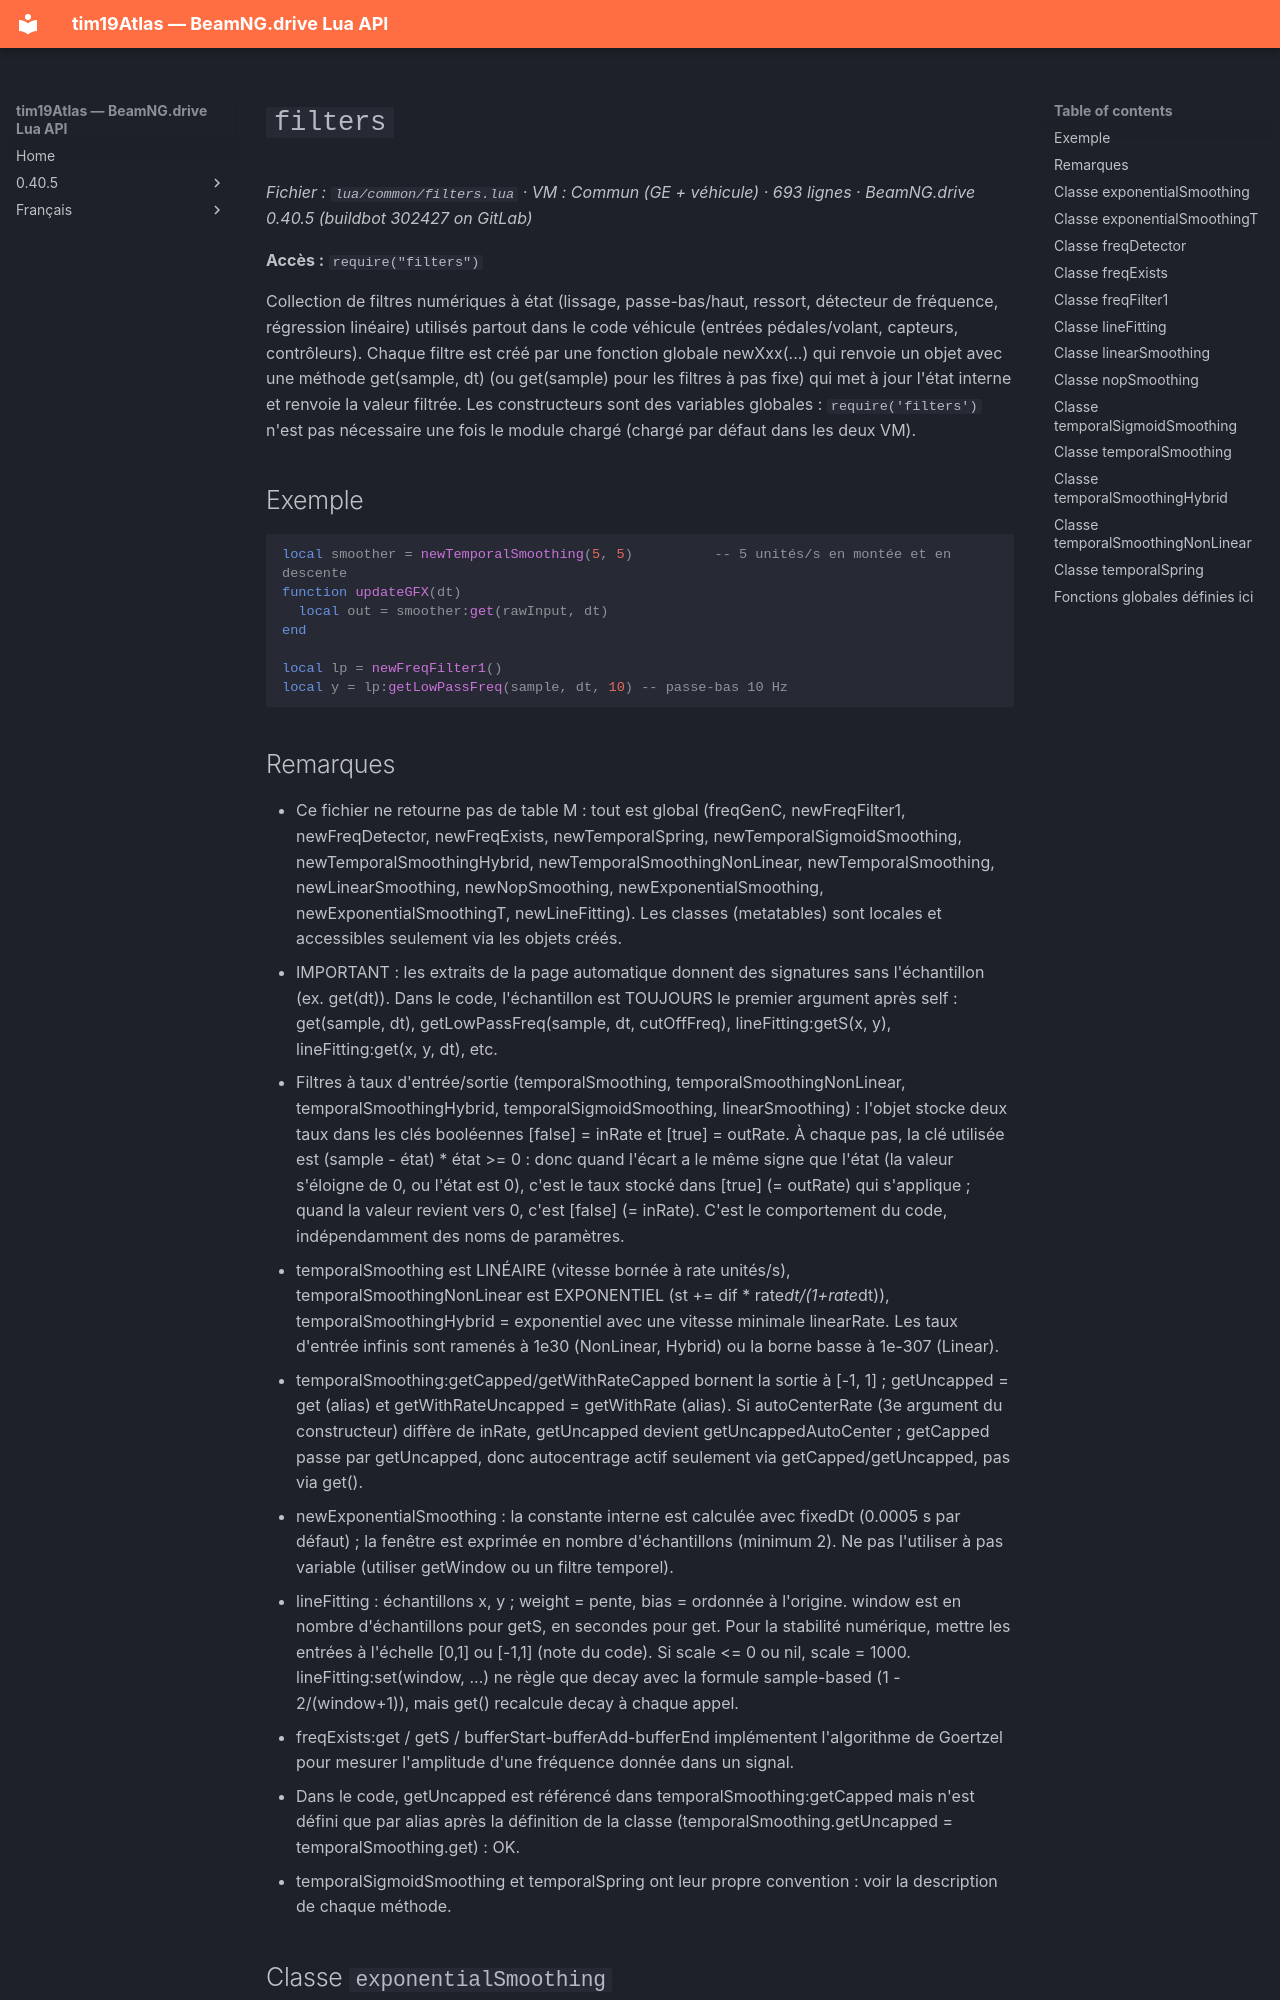

repository: Tim0219800/beamng-lua-atlas · page: fr/0.40.5/common/filters.html · generator: mkdocs

# `filters`

*Fichier : `lua/common/filters.lua` · VM : Commun (GE + véhicule) · 693 lignes · BeamNG.drive 0.40.5 (buildbot 302427 on GitLab)*

**Accès :** `require("filters")`

Collection de filtres numériques à état (lissage, passe-bas/haut, ressort, détecteur de fréquence, régression linéaire) utilisés partout dans le code véhicule (entrées pédales/volant, capteurs, contrôleurs). Chaque filtre est créé par une fonction globale newXxx(...) qui renvoie un objet avec une méthode get(sample, dt) (ou get(sample) pour les filtres à pas fixe) qui met à jour l'état interne et renvoie la valeur filtrée. Les constructeurs sont des variables globales : `require('filters')` n'est pas nécessaire une fois le module chargé (chargé par défaut dans les deux VM).

## Exemple

```lua
local smoother = newTemporalSmoothing(5, 5)          -- 5 unités/s en montée et en descente
function updateGFX(dt)
  local out = smoother:get(rawInput, dt)
end

local lp = newFreqFilter1()
local y = lp:getLowPassFreq(sample, dt, 10) -- passe-bas 10 Hz
```
